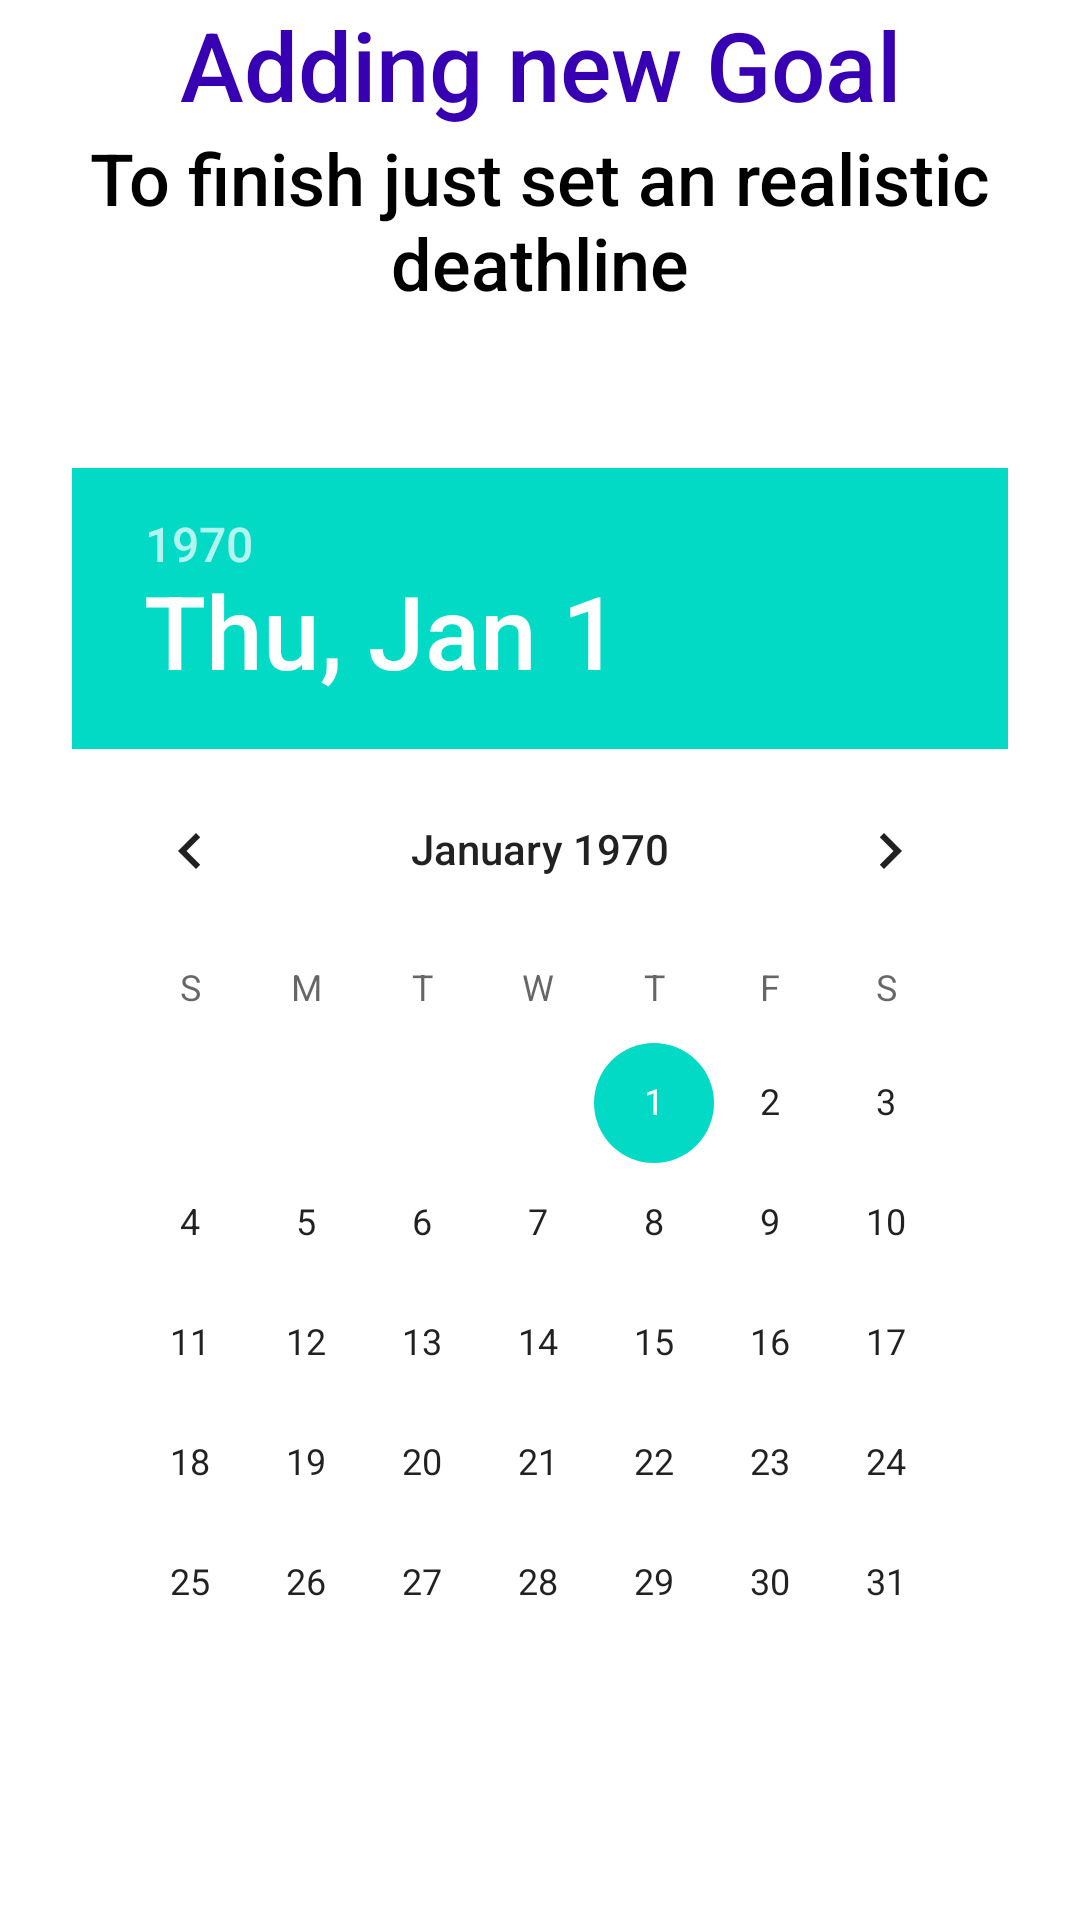

Android layout source for this screen:
<!-- AndroidManifest.xml: fallback theme Theme.MaterialComponents.DayNight.NoActionBar -->
<!-- res/layout/fragment_pick_death_line.xml -->
<?xml version="1.0" encoding="utf-8"?>
<androidx.constraintlayout.widget.ConstraintLayout xmlns:android="http://schemas.android.com/apk/res/android"
    xmlns:app="http://schemas.android.com/apk/res-auto"
    xmlns:tools="http://schemas.android.com/tools"
    android:layout_width="match_parent"
    android:layout_height="match_parent"
    tools:context=".ui.features.goals.AddGoalsActivity">

    <TextView
        style="@style/com.chainreaction.title"
        android:id="@+id/tv_title"
        android:layout_width="match_parent"
        android:layout_height="wrap_content"
        android:text="@string/fill_all_fields"
        app:layout_constraintStart_toStartOf="parent"
        app:layout_constraintEnd_toEndOf="parent"
        app:layout_constraintTop_toTopOf="parent" />

    <TextView
        style="@style/com.chainreaction.subtitle"
        android:id="@+id/tv_subtitle"
        android:layout_width="match_parent"
        android:layout_height="wrap_content"
        android:text="@string/set_deathline"
        android:layout_marginStart="@dimen/text_margin"
        android:layout_marginEnd="@dimen/text_margin"
        app:layout_constraintStart_toStartOf="parent"
        app:layout_constraintEnd_toEndOf="parent"
        app:layout_constraintTop_toBottomOf="@id/tv_title" />

    <DatePicker
        android:id="@+id/dp_limit_date"
        style="@style/com.chainreaction.formEditText"
        android:layout_width="match_parent"
        android:layout_height="wrap_content"
        android:hint="@string/enter_date"
        android:layout_margin="@dimen/ll_form_margin"
        app:layout_constraintEnd_toEndOf="parent"
        app:layout_constraintStart_toStartOf="parent"
        app:layout_constraintTop_toBottomOf="@+id/tv_subtitle"
        app:layout_constraintBottom_toBottomOf="parent"/>

</androidx.constraintlayout.widget.ConstraintLayout>
<!-- resources referenced by this layout -->
<resources>
  <dimen name="ll_form_margin">16dp</dimen>
  <dimen name="text_margin">16dp</dimen>
  <string name="enter_date">Set deathline</string>
  <string name="fill_all_fields">Adding new Goal</string>
  <string name="set_deathline">To finish just set an realistic deathline</string>
  <style name="com.chainreaction.formEditText" parent="TextAppearance.AppCompat.Body1">
          <item name="textAllCaps">false</item>
          <item name="android:textSize">@dimen/form_edit_text_size</item>
          <item name="android:textColor">@color/colorPrimary</item>
          <item name="android:padding">@dimen/form_edit_text_margin_padding</item>
      </style>
  <style name="com.chainreaction.subtitle" parent="TextAppearance.AppCompat.Title">
          <item name="textAllCaps">false</item>
          <item name="android:textSize">@dimen/subtitle_size</item>
          <item name="android:textColor">@android:color/black</item>
          <item name="android:gravity">center</item>
      </style>
  <style name="com.chainreaction.title" parent="TextAppearance.AppCompat.Title">
          <item name="textAllCaps">false</item>
          <item name="android:textSize">@dimen/title_size</item>
          <item name="android:textColor">@color/colorPrimaryDark</item>
          <item name="android:gravity">center</item>
      </style>
  <dimen name="form_edit_text_size">24sp</dimen>
  <dimen name="form_edit_text_margin_padding">8dp</dimen>
  <dimen name="subtitle_size">24sp</dimen>
  <dimen name="title_size">32sp</dimen>
  <!-- not gathered from this repository: default colours our renderer supplied (Android Studio template values) -->
  <color name="colorPrimary">#FF6200EE</color>
  <color name="colorPrimaryDark">#FF3700B3</color>
</resources>
